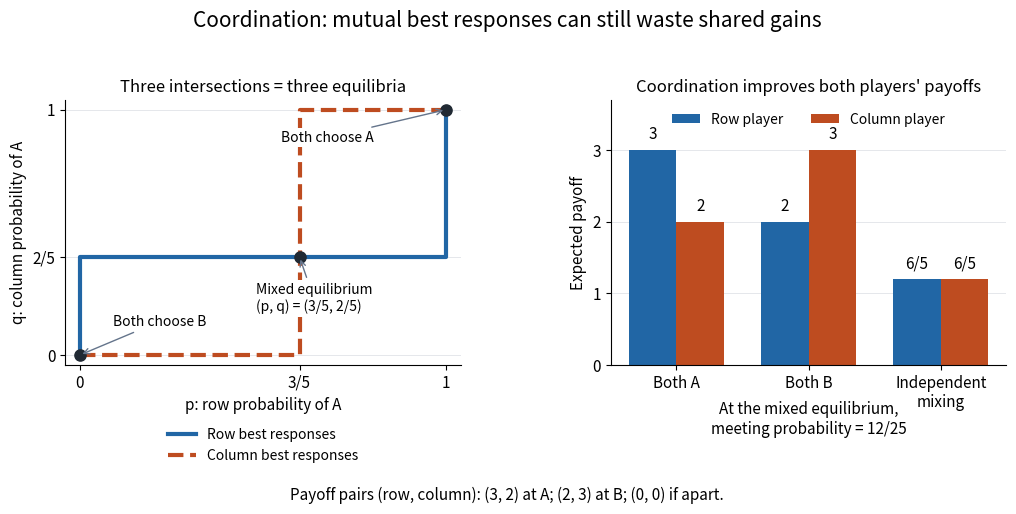

Generate this figure with matplotlib:
"""Draw coordination-game-equilibria.png in the current directory.

Tested with Python 3.14.4, NumPy 2.3.5 and Matplotlib 3.10.7.
"""

import matplotlib

matplotlib.use("Agg")

import matplotlib.pyplot as plt
import numpy as np


def main():
    blue, orange, dark = "#2166a5", "#be4c20", "#202933"
    plt.rcParams.update({"font.size": 11, "axes.titlesize": 12})
    fig, (response, payoffs) = plt.subplots(1, 2, figsize=(10.4, 5.3), facecolor="white")

    # x = p and y = q. At ties, include every possible mixture.
    response.plot([0, 0, 1, 1], [0, .4, .4, 1], color=blue,
                  lw=3, label="Row best responses", zorder=3)
    response.plot([0, .6, .6, 1], [0, 0, 1, 1], color=orange,
                  lw=3, linestyle="--", label="Column best responses", zorder=4)
    response.scatter([0, .6, 1], [0, .4, 1], color=dark, s=65, zorder=5)
    for point, text, offset in (
        ((0, 0), "Both choose B", (.09, .12)),
        ((1, 1), "Both choose A", (.55, .87)),
        ((.6, .4), "Mixed equilibrium\n(p, q) = (3/5, 2/5)", (.48, .18)),
    ):
        response.annotate(text, point, xytext=offset, fontsize=10, zorder=6,
                          bbox={"facecolor": "white", "edgecolor": "none", "pad": 2},
                          arrowprops={"arrowstyle": "->", "color": "#64748b"})
    response.set(xlim=(-.04, 1.04), ylim=(-.04, 1.04),
                 xlabel="p: row probability of A", ylabel="q: column probability of A",
                 title="Three intersections = three equilibria")
    response.set_xticks([0, .6, 1], ["0", "3/5", "1"])
    response.set_yticks([0, .4, 1], ["0", "2/5", "1"])
    response.legend(loc="upper center", bbox_to_anchor=(.5, -.19),
                    frameon=False, fontsize=10)

    x = np.arange(3)
    payoffs.bar(x - .18, [3, 2, 1.2], width=.36, color=blue, label="Row player")
    payoffs.bar(x + .18, [2, 3, 1.2], width=.36, color=orange, label="Column player")
    for container in payoffs.containers:
        payoffs.bar_label(container, labels=["6/5" if v == 1.2 else f"{v:g}"
                                            for v in container.datavalues], padding=5)
    payoffs.set_xticks(x, ["Both A", "Both B", "Independent\nmixing"])
    payoffs.set(ylim=(0, 3.7), ylabel="Expected payoff",
                title="Coordination improves both players' payoffs")
    payoffs.legend(loc="upper center", ncol=2, frameon=False, fontsize=10)
    payoffs.set_yticks([0, 1, 2, 3])
    payoffs.text(.5, -.26, "At the mixed equilibrium,\nmeeting probability = 12/25",
                 transform=payoffs.transAxes, ha="center", fontsize=11)
    for ax in (response, payoffs):
        ax.set_facecolor("white")
        ax.grid(axis="y", color="#e5e7eb", lw=.7)
        ax.set_axisbelow(True)
        ax.spines[["top", "right"]].set_visible(False)
    fig.suptitle("Coordination: mutual best responses can still waste shared gains", fontsize=15, y=.96)
    fig.text(.5, .035, "Payoff pairs (row, column): (3, 2) at A; (2, 3) at B; (0, 0) if apart.",
             ha="center", fontsize=11)
    fig.subplots_adjust(left=.075, right=.98, top=.79, bottom=.29, wspace=.38)
    fig.savefig("coordination-game-equilibria.png", dpi=115,
                facecolor="white", transparent=False)
    plt.close(fig)


if __name__ == "__main__":
    main()
